Dataset: Image_for_classification (GitHub, akellasrinivas/hypertensia). Classes: hypertensive retinopathy mask, hypertensive retinopathy pre-treatment, non hypertensive retinopathy, non hypertensive retinopathy pre-treatment.

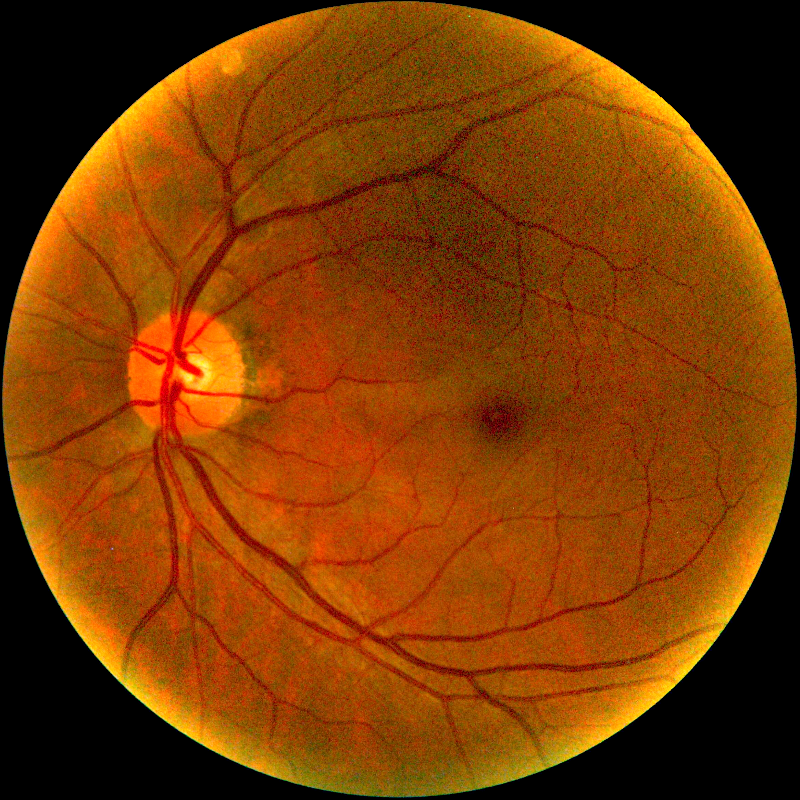
Label: non hypertensive retinopathy pre-treatment

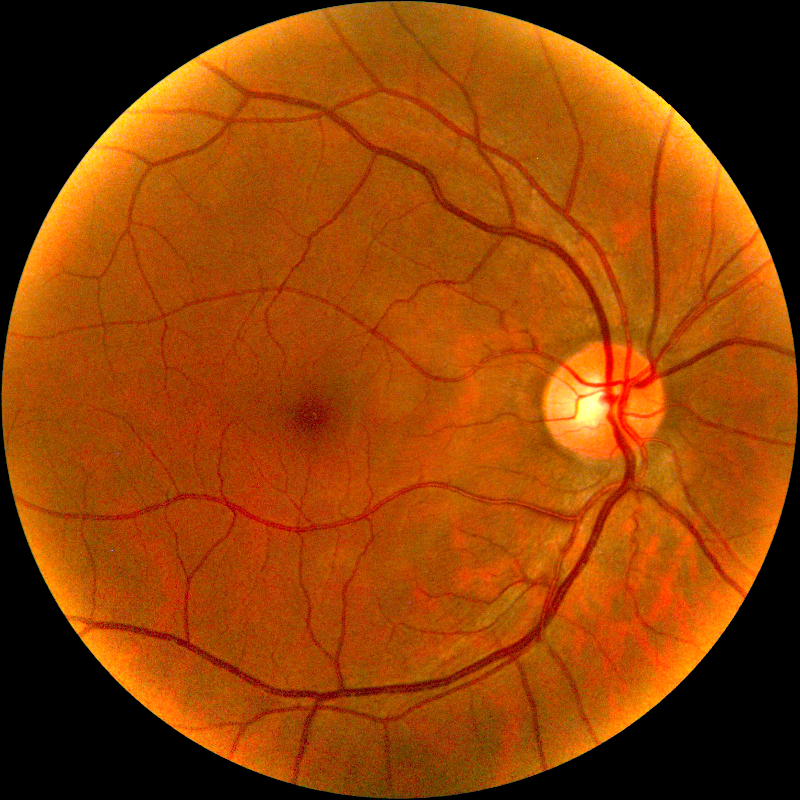
Label: hypertensive retinopathy pre-treatment

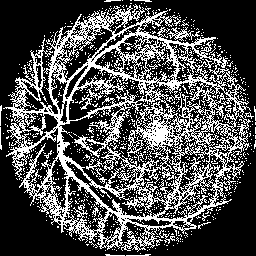
Label: hypertensive retinopathy mask

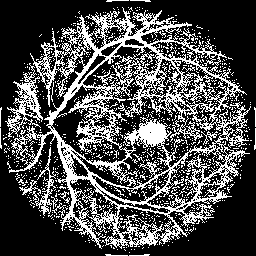
Label: hypertensive retinopathy mask

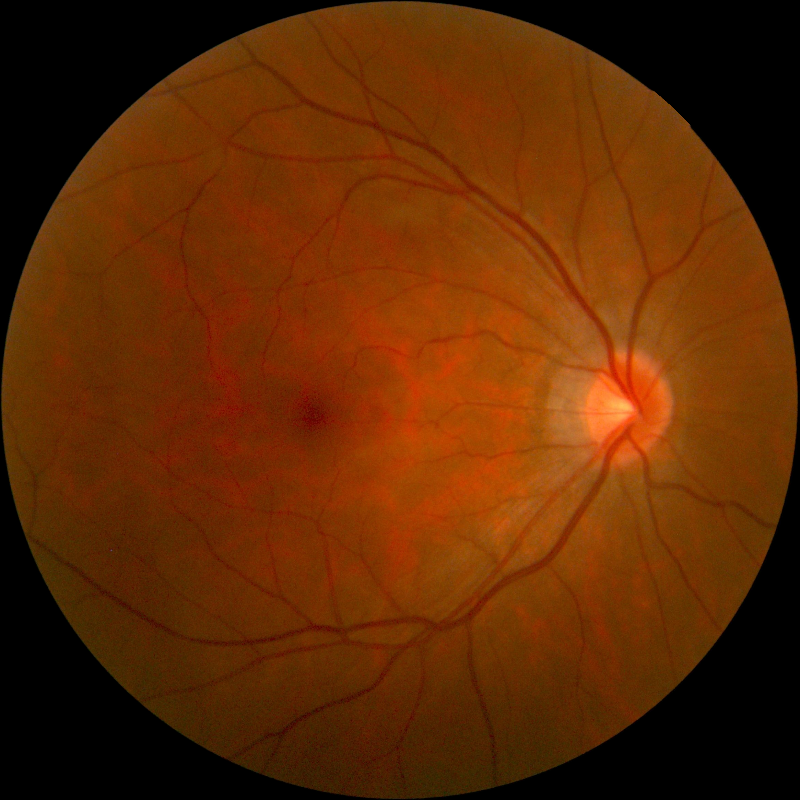
Label: non hypertensive retinopathy

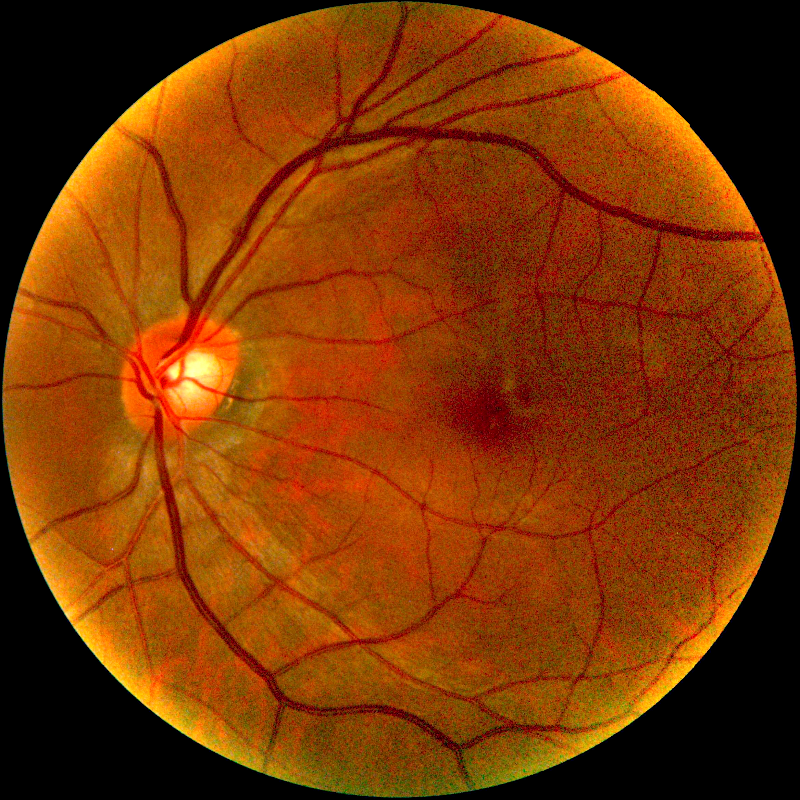
Label: non hypertensive retinopathy pre-treatment
